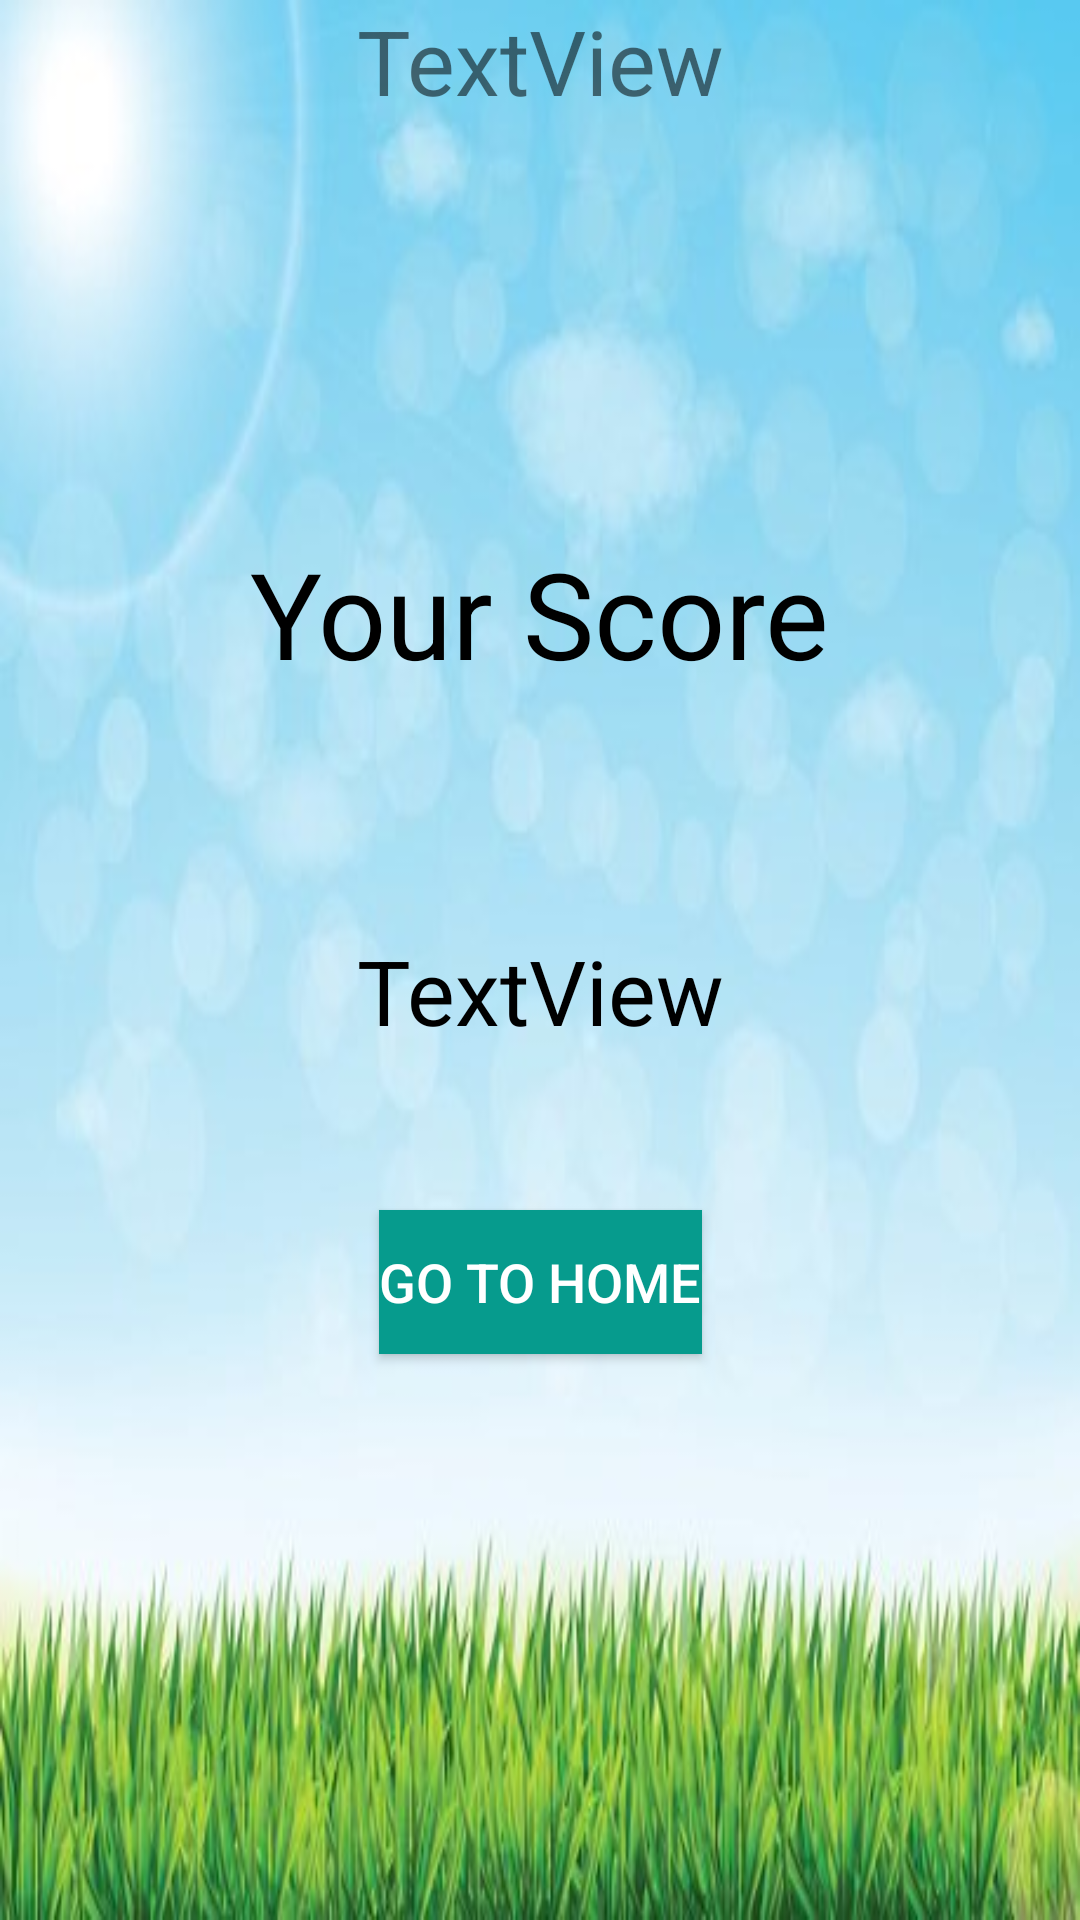

Produce the Android XML layout that renders to this screen, including the resource entries it uses.
<!-- AndroidManifest.xml: application theme AppTheme -->
<!-- res/layout/activity_dyscalculia_result.xml -->
<?xml version="1.0" encoding="utf-8"?>
<android.support.constraint.ConstraintLayout xmlns:android="http://schemas.android.com/apk/res/android"
    xmlns:app="http://schemas.android.com/apk/res-auto"
    xmlns:tools="http://schemas.android.com/tools"
    android:layout_width="match_parent"
    android:layout_height="match_parent"
    tools:context="com.example.nitishchandra.dyslexia.DyscalculiaResult"
    android:background="@drawable/background">
    <TextView
        android:id="@+id/textView4"
        android:layout_width="wrap_content"
        android:layout_height="wrap_content"
        android:layout_marginTop="5dp"
        android:text="Your Score"
        android:textColor="@android:color/black"
        android:textSize="40sp"
        app:layout_constraintBottom_toTopOf="@+id/gohome"
        app:layout_constraintEnd_toEndOf="parent"
        app:layout_constraintHorizontal_bias="0.5"
        app:layout_constraintStart_toStartOf="parent"
        app:layout_constraintTop_toTopOf="parent" />

    <TextView
        android:id="@+id/D_score"
        android:layout_width="wrap_content"
        android:layout_height="wrap_content"
        android:layout_marginTop="79dp"
        android:text="TextView"
        android:textColor="@android:color/black"
        android:textSize="30sp"
        app:layout_constraintEnd_toEndOf="parent"
        app:layout_constraintStart_toStartOf="parent"
        app:layout_constraintTop_toBottomOf="@+id/textView4" />

    <Button
        android:id="@+id/gohome"
        android:layout_width="wrap_content"
        android:layout_height="wrap_content"
        android:layout_marginBottom="16dp"
        android:background="#069B8D"
        android:onClick="onResultGoHome"
        android:text="Go To Home"
        android:textColor="@android:color/white"
        android:textSize="18sp"
        app:layout_constraintBottom_toBottomOf="parent"
        app:layout_constraintEnd_toEndOf="parent"
        app:layout_constraintHorizontal_bias="0.5"
        app:layout_constraintStart_toStartOf="parent"
        app:layout_constraintTop_toBottomOf="@+id/textView4" />
    <TextView
        android:id="@+id/msg"
        android:layout_width="wrap_content"
        android:layout_height="wrap_content"
        android:layout_marginTop="96dp"
        android:text="TextView"
        android:textSize="30sp"
        app:layout_constraintEnd_toEndOf="parent"
        app:layout_constraintHorizontal_bias="0.5"
        app:layout_constraintStart_toStartOf="parent"
        app:layout_constraintTop_toBottomOf="@+id/P_score" />

</android.support.constraint.ConstraintLayout>
<!-- resources referenced by this layout -->
<resources>
  <!-- drawable background: jpg bitmap (drawable, 24525 bytes) -->
  <style name="AppTheme" parent="Theme.AppCompat.Light.DarkActionBar">
          
          <item name="colorPrimary">#009688</item>
          <item name="colorPrimaryDark">#00695C</item>
          <item name="colorAccent">#4DB6AC</item>
      </style>
</resources>
